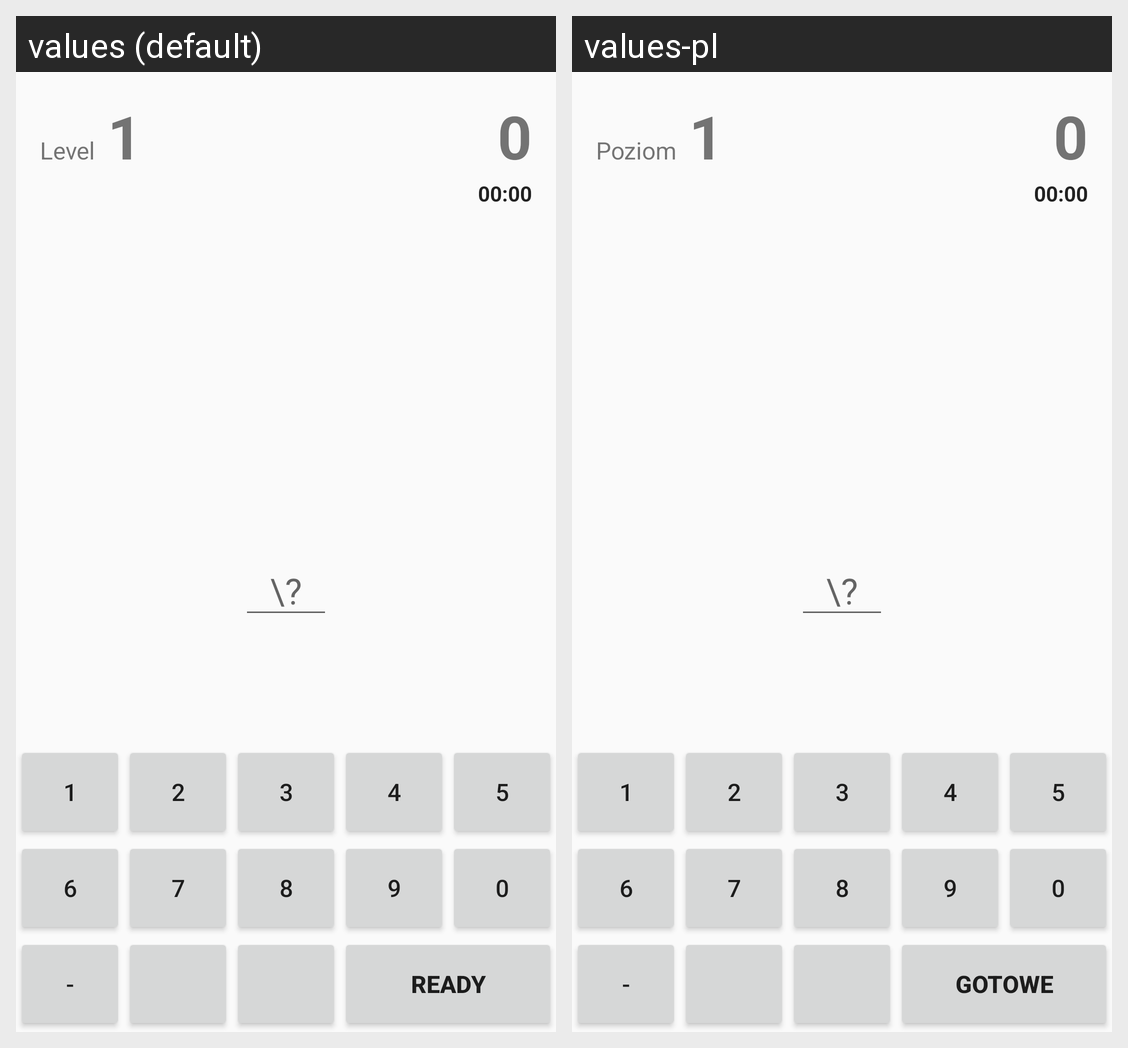

Translations of the strings shown on this Android screen, per locale in the grid:
Android screen res/layout/activity_main.xml rendered under 2 locales, left to right: values (default), values-pl. Device: Nexus 5 (rendered at 1080×1920; each locale shown at half size, 540×960, under a caption strip naming it); theme AppTheme.
Strings drawn on this screen, with the default value and each locale's value (text and hints the layout hard-codes, and strings that could not be matched under every locale, appear in the picture but are not listed):

level
  values: Level
  values-pl: Poziom

ready
  values: Ready
  values-pl: Gotowe
